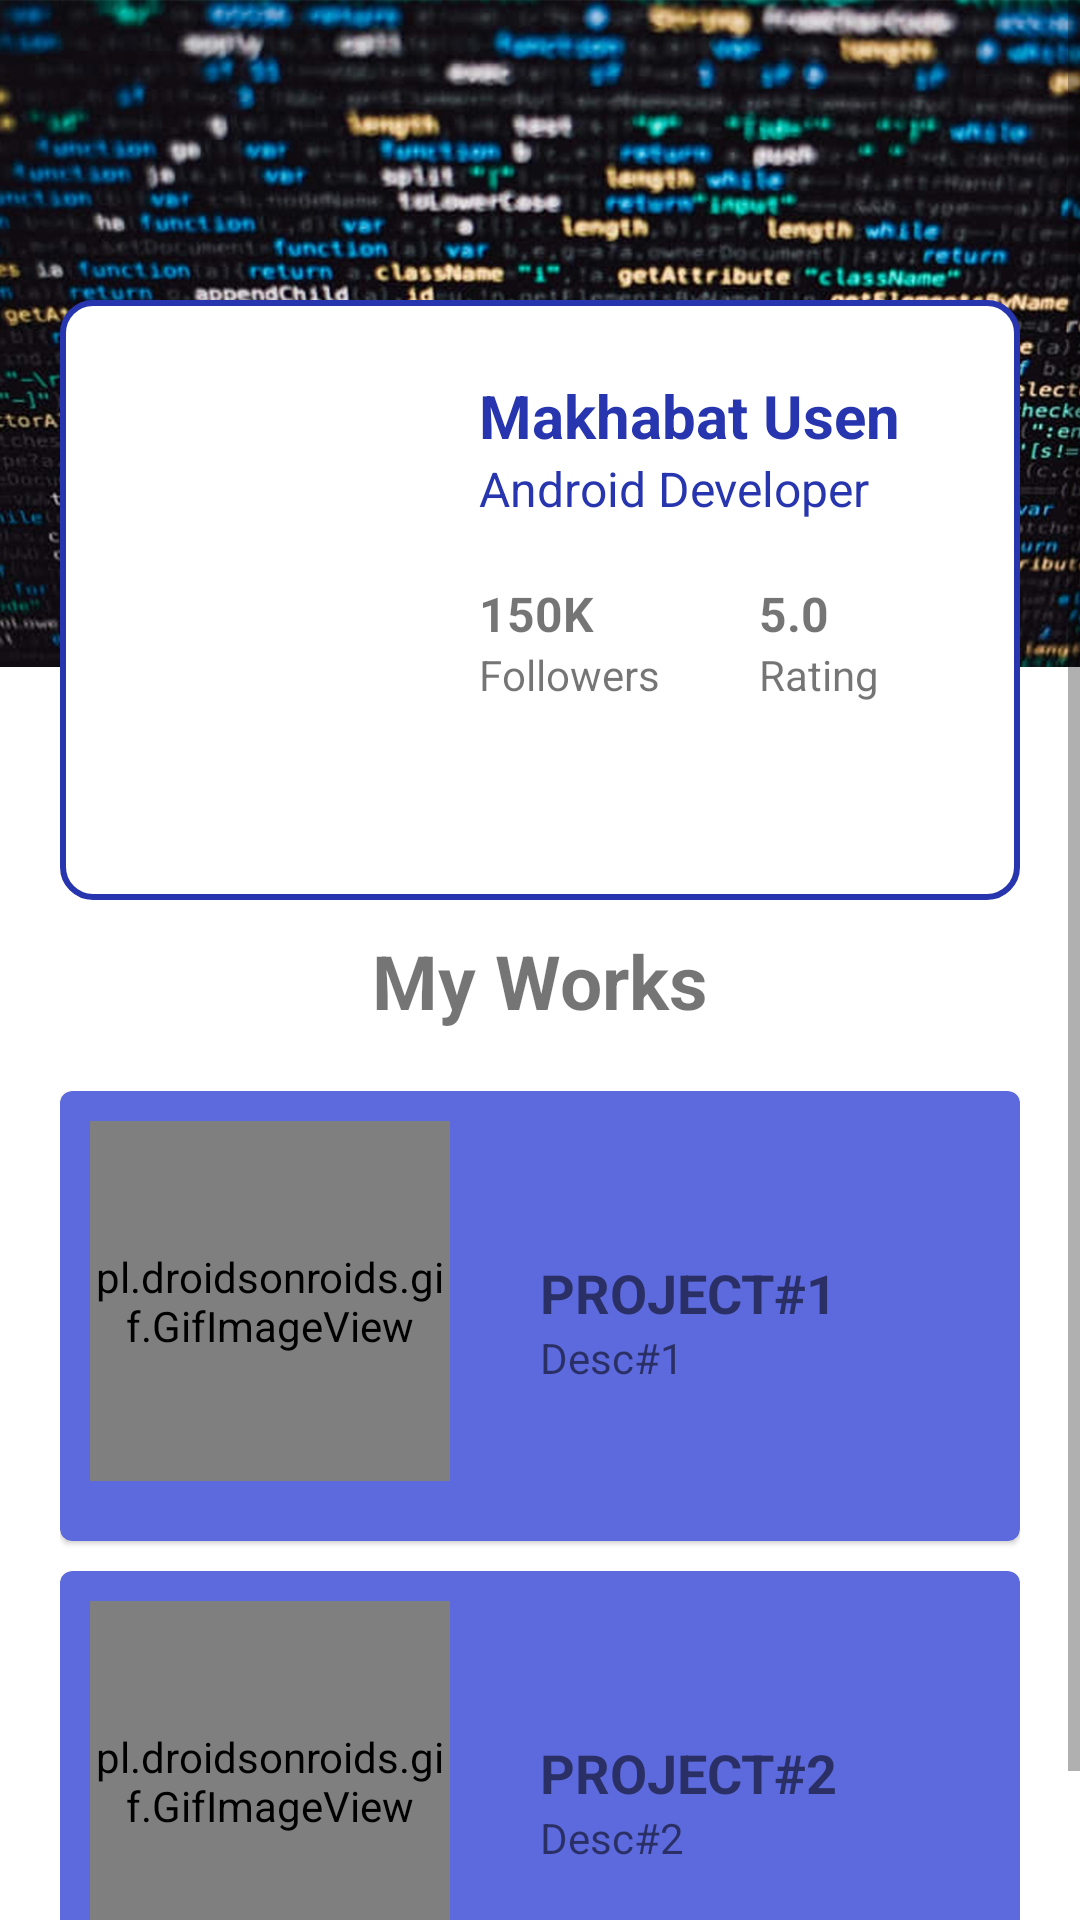

The Android layout XML behind this screen, and the referenced resources:
<!-- AndroidManifest.xml: application theme Theme.NoteApp -->
<!-- res/layout/fragment_profile.xml -->
<?xml version="1.0" encoding="utf-8"?>
<ScrollView xmlns:android="http://schemas.android.com/apk/res/android"
    xmlns:tools="http://schemas.android.com/tools"
    android:layout_width="match_parent"
    android:layout_height="match_parent"
    xmlns:app="http://schemas.android.com/apk/res-auto"
    android:background="@drawable/background"
    android:padding="0dp"
    tools:context=".ui.profile.ProfileFragment">


    <LinearLayout
        android:layout_width="match_parent"
        android:layout_height="wrap_content"
        android:orientation="vertical">


        <RelativeLayout
            android:layout_width="match_parent"
            android:layout_height="300dp">


            <RelativeLayout
                android:id="@+id/relative_layout"
                android:layout_width="match_parent"
                android:layout_height="250dp"
                android:layout_marginStart="20dp"
                android:layout_marginTop="100dp"
                android:layout_marginEnd="20dp"
                android:background="@drawable/bg_white_with_corners"
                android:padding="20dp">

                <TextView
                    android:id="@+id/tv_name"
                    android:layout_width="wrap_content"
                    android:layout_height="wrap_content"
                    android:layout_alignParentEnd="true"
                    android:layout_marginStart="10dp"
                    android:layout_marginTop="5dp"
                    android:layout_marginEnd="20dp"
                    android:text="@string/makhabat_usen"
                    android:textColor="@color/blue"
                    android:textSize="20sp"
                    android:textStyle="bold" />

                <TextView
                    android:id="@+id/tv_title"
                    android:layout_width="wrap_content"
                    android:layout_height="wrap_content"
                    android:layout_below="@+id/tv_name"
                    android:layout_alignStart="@+id/tv_name"
                    android:text="@string/android_developer"
                    android:textColor="@color/blue"
                    android:textSize="16sp" />

                <TextView
                    android:id="@+id/tv_followers_num"
                    android:layout_width="wrap_content"
                    android:layout_height="wrap_content"
                    android:layout_below="@+id/tv_title"
                    android:layout_alignStart="@+id/tv_title"
                    android:layout_marginTop="20dp"
                    android:text="@string/_150k"
                    android:textSize="16sp"
                    android:textStyle="bold" />

                <TextView
                    android:id="@+id/tv_followers"
                    android:layout_width="wrap_content"
                    android:layout_height="wrap_content"
                    android:layout_below="@+id/tv_rating_num"
                    android:layout_alignStart="@+id/tv_title"
                    android:text="@string/followers" />

                <TextView
                    android:id="@+id/tv_rating_num"
                    android:layout_width="wrap_content"
                    android:layout_height="wrap_content"
                    android:layout_below="@+id/tv_title"
                    android:layout_marginStart="55dp"
                    android:layout_marginTop="20dp"
                    android:layout_toEndOf="@+id/tv_followers_num"
                    android:text="@string/_5_0"
                    android:textSize="16sp"
                    android:textStyle="bold" />

                <TextView
                    android:id="@+id/tv_rating"
                    android:layout_width="wrap_content"
                    android:layout_height="wrap_content"
                    android:layout_below="@+id/tv_rating_num"
                    android:layout_alignStart="@+id/tv_rating_num"
                    android:text="@string/rating" />

            </RelativeLayout>

            <ImageView
                android:id="@+id/iv_profile_pic"
                android:layout_width="140dp"
                android:layout_height="180dp"
                android:layout_marginStart="22dp"
                android:layout_marginTop="80dp"
                android:src="@drawable/ic_developer" />

        </RelativeLayout>

        <TextView
            android:layout_width="wrap_content"
            android:layout_height="wrap_content"
            android:layout_gravity="center_horizontal"
            android:text="@string/my_works"
            android:layout_marginTop="10dp"
            android:textSize="25sp"
            android:textStyle="bold"/>


        <RelativeLayout
            android:layout_width="match_parent"
            android:layout_height="wrap_content"
            android:padding="20dp">

            <com.google.android.material.card.MaterialCardView
                android:id="@+id/first_material_card_view"
                android:layout_width="match_parent"
                android:layout_height="150dp"
                android:background="@drawable/bg_white_with_corners"
                app:cardBackgroundColor="@color/light_blue">

                <RelativeLayout
                    android:layout_width="wrap_content"
                    android:layout_height="wrap_content"
                    android:padding="10dp">


                    <pl.droidsonroids.gif.GifImageView
                        android:id="@+id/gif_iv"
                        android:layout_width="120dp"
                        android:layout_height="120dp"
                        android:src="@drawable/eco" />

                    <TextView
                        android:id="@+id/tv_project_name"
                        android:layout_width="wrap_content"
                        android:layout_height="wrap_content"
                        android:layout_marginStart="30dp"
                        android:layout_marginTop="45dp"
                        android:layout_toEndOf="@+id/gif_iv"
                        android:text="@string/project_1"
                        android:textSize="18sp"
                        android:textStyle="bold" />

                    <TextView
                        android:id="@+id/tv_project_details"
                        android:layout_width="wrap_content"
                        android:layout_height="wrap_content"

                        android:layout_below="@+id/tv_project_name"
                        android:layout_marginStart="30dp"
                        android:layout_toEndOf="@+id/gif_iv"
                        android:text="@string/desc_1" />


                </RelativeLayout>


            </com.google.android.material.card.MaterialCardView>

            <com.google.android.material.card.MaterialCardView
                android:id="@+id/first_material_card_view2"
                android:layout_width="match_parent"
                android:layout_height="150dp"
                android:layout_below="@+id/first_material_card_view"
                android:layout_marginTop="10dp"
                android:background="@drawable/bg_white_with_corners"
                app:cardBackgroundColor="@color/light_blue">

                <RelativeLayout
                    android:layout_width="wrap_content"
                    android:layout_height="wrap_content"
                    android:padding="10dp">


                    <pl.droidsonroids.gif.GifImageView
                        android:id="@+id/gif_iv2"
                        android:layout_width="120dp"
                        android:layout_height="120dp"
                        android:src="@drawable/free" />

                    <TextView
                        android:id="@+id/tv_project_name2"
                        android:layout_width="wrap_content"
                        android:layout_height="wrap_content"
                        android:layout_marginStart="30dp"
                        android:layout_marginTop="45dp"
                        android:layout_toEndOf="@+id/gif_iv2"
                        android:text="@string/project_2"
                        android:textSize="18sp"
                        android:textStyle="bold" />

                    <TextView
                        android:id="@+id/tv_project_details2"
                        android:layout_width="wrap_content"
                        android:layout_height="wrap_content"
                        android:layout_below="@+id/tv_project_name2"
                        android:layout_marginStart="30dp"
                        android:layout_toEndOf="@+id/gif_iv2"
                        android:text="@string/desc_2" />


                </RelativeLayout>


            </com.google.android.material.card.MaterialCardView>

        </RelativeLayout>


    </LinearLayout>

</ScrollView>
<!-- resources referenced by this layout -->
<resources>
  <color name="blue">#2735AE</color>
  <color name="light_blue">#5D6ADD</color>
  <!-- drawable background: jpg bitmap (drawable, 592686 bytes) -->
  <!-- drawable bg_white_with_corners (drawable) -->
  <?xml version="1.0" encoding="utf-8"?>
  <shape xmlns:android="http://schemas.android.com/apk/res/android">
     <solid android:color="@color/white"/>
      <stroke
          android:width="2dp"
          android:color="@color/blue" />
      <corners android:radius="10dp" />
  
  </shape>
  <!-- drawable eco: gif bitmap (drawable, 78021 bytes) -->
  <string name="_150k">150K</string>
  <string name="_5_0">5.0</string>
  <string name="android_developer">Android Developer</string>
  <string name="desc_1">Desc#1</string>
  <string name="desc_2">Desc#2</string>
  <string name="followers">Followers</string>
  <string name="makhabat_usen">Makhabat Usen</string>
  <string name="my_works">My Works</string>
  <string name="project_1">PROJECT#1</string>
  <string name="project_2">PROJECT#2</string>
  <string name="rating">Rating</string>
  <style name="Theme.NoteApp" parent="Theme.MaterialComponents.DayNight.DarkActionBar">
          
          <item name="colorPrimary">@color/blue</item>
          <item name="colorPrimaryVariant">@color/red</item>
          <item name="colorOnPrimary">@color/white</item>
          
          <item name="colorSecondary">@color/teal_200</item>
          <item name="colorSecondaryVariant">@color/teal_700</item>
          <item name="colorOnSecondary">@color/black</item>
          
          <item name="android:statusBarColor" tools:targetApi="l">?attr/colorPrimaryVariant</item>
          
          <item name="buttonStyle">@drawable/bg_edit</item>
  
  
      </style>
  <color name="white">#FFFFFFFF</color>
  <color name="red">#A62323</color>
  <color name="teal_200">#FF03DAC5</color>
  <color name="teal_700">#FF018786</color>
  <color name="black">#FF000000</color>
</resources>
